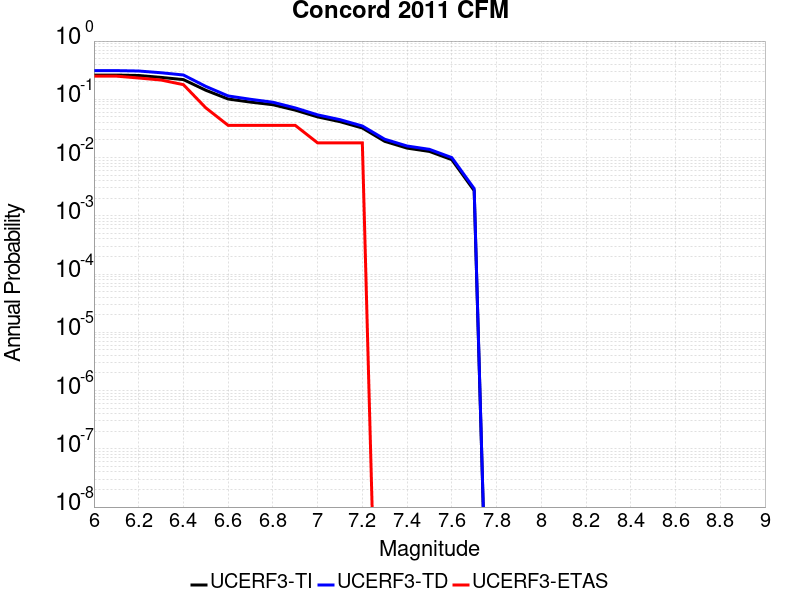

Data behind this chart, as committed beside it:
Magnitude, UCERF3-TI Prob, UCERF3-TD Prob, UCERF3-ETAS Prob
6.0, 0.2606, 0.3108, 0.25
6.1, 0.2606, 0.3108, 0.25
6.2, 0.2565, 0.3062, 0.2321
6.3, 0.2378, 0.2858, 0.2143
6.4, 0.218, 0.2615, 0.1786
6.5, 0.1431, 0.1667, 0.07143
6.6, 0.1012, 0.1143, 0.03571
6.7, 0.08958, 0.1, 0.03571
6.8, 0.08075, 0.08909, 0.03571
6.9, 0.06518, 0.07119, 0.03571
7.0, 0.04991, 0.05409, 0.01786
7.1, 0.04133, 0.04474, 0.01786
7.2, 0.03217, 0.03485, 0.01786
7.3, 0.019, 0.02065, 0.0
7.4, 0.01453, 0.01579, 0.0
7.5, 0.01274, 0.01384, 0.0
7.6, 0.0092, 0.009983, 0.0
7.7, 0.002705, 0.002929, 0.0
